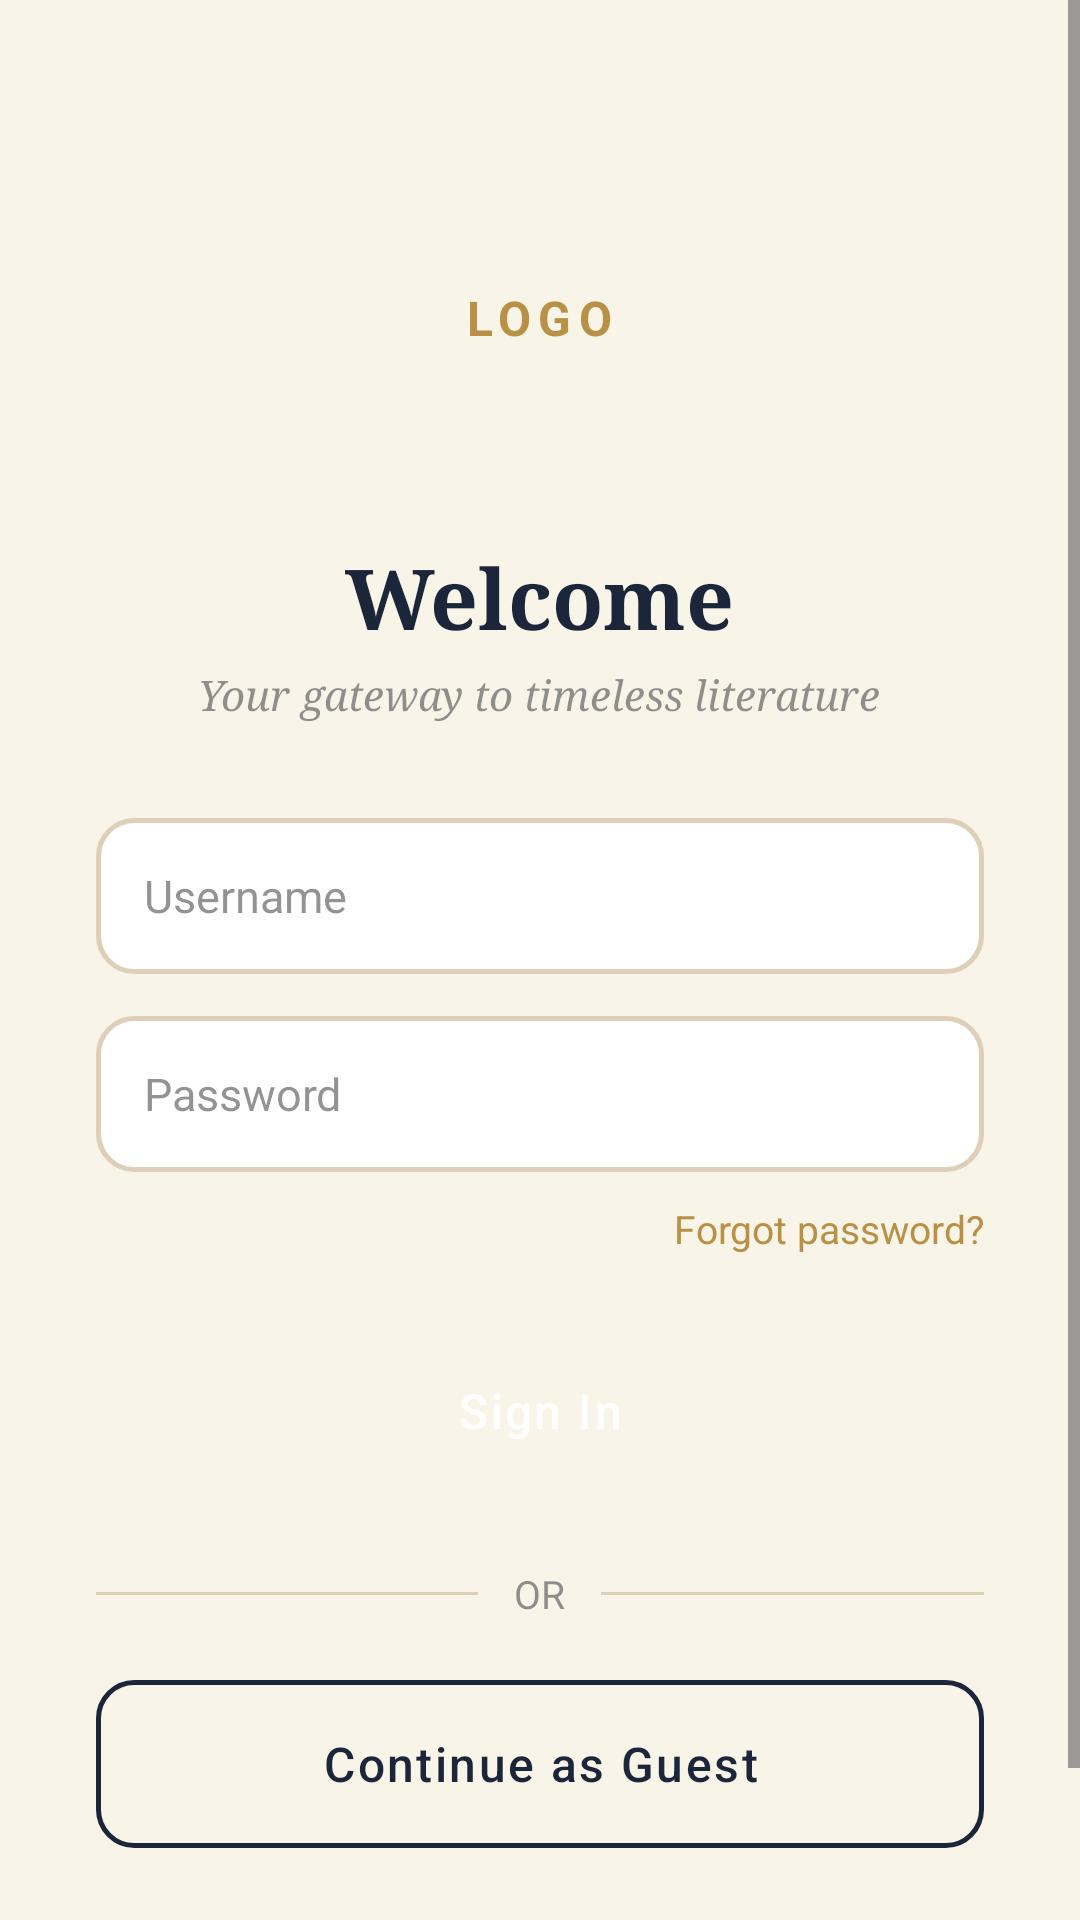

Here is an Android app screen rendered from its layout file. Give the layout XML and the strings, colors and styles it references.
<!-- AndroidManifest.xml: application theme Theme.DClassicsBooks -->
<!-- res/layout/activity_auth.xml -->
<?xml version="1.0" encoding="utf-8"?>
<ScrollView xmlns:android="http://schemas.android.com/apk/res/android"
    xmlns:app="http://schemas.android.com/apk/res-auto"
    xmlns:tools="http://schemas.android.com/tools"
    android:layout_width="match_parent"
    android:layout_height="match_parent"
    android:background="@color/background"
    android:fillViewport="true"
    tools:context=".AuthActivity">

    <LinearLayout
        android:id="@+id/auth_root"
        android:layout_width="match_parent"
        android:layout_height="wrap_content"
        android:gravity="center_horizontal"
        android:orientation="vertical"
        android:paddingStart="32dp"
        android:paddingTop="56dp"
        android:paddingEnd="32dp"
        android:paddingBottom="32dp">

        
        <FrameLayout
            android:layout_width="100dp"
            android:layout_height="100dp"
            android:layout_gravity="center_horizontal">

            <View
                android:layout_width="match_parent"
                android:layout_height="match_parent"
                android:background="@drawable/bg_logo_placeholder" />

            <TextView
                android:layout_width="wrap_content"
                android:layout_height="wrap_content"
                android:layout_gravity="center"
                android:letterSpacing="0.15"
                android:text="LOGO"
                android:textColor="@color/secondary"
                android:textSize="16sp"
                android:textStyle="bold" />
        </FrameLayout>

        
        <TextView
            android:id="@+id/auth_title"
            android:layout_width="wrap_content"
            android:layout_height="wrap_content"
            android:layout_marginTop="24dp"
            android:fontFamily="serif"
            android:text="@string/welcome_title"
            android:textColor="@color/primary"
            android:textSize="28sp"
            android:textStyle="bold" />

        
        <TextView
            android:id="@+id/auth_subtitle"
            android:layout_width="wrap_content"
            android:layout_height="wrap_content"
            android:layout_marginTop="4dp"
            android:fontFamily="serif"
            android:text="@string/welcome_subtitle"
            android:textColor="#8028282B"
            android:textSize="14sp"
            android:textStyle="italic" />

        
        <EditText
            android:id="@+id/input_email"
            android:layout_width="match_parent"
            android:layout_height="52dp"
            android:layout_marginTop="32dp"
            android:background="@drawable/bg_input_field"
            android:backgroundTint="@null"
            android:fontFamily="sans-serif"
            android:hint="@string/hint_email"
            android:inputType="textEmailAddress"
            android:paddingStart="16dp"
            android:paddingEnd="16dp"
            android:textColor="@color/text"
            android:textColorHint="#8028282B"
            android:textSize="15sp"
            android:visibility="gone"
            tools:visibility="visible" />

        
        <EditText
            android:id="@+id/input_username"
            android:layout_width="match_parent"
            android:layout_height="52dp"
            android:layout_marginTop="32dp"
            android:background="@drawable/bg_input_field"
            android:backgroundTint="@null"
            android:fontFamily="sans-serif"
            android:hint="@string/hint_username"
            android:inputType="textPersonName"
            android:paddingStart="16dp"
            android:paddingEnd="16dp"
            android:textColor="@color/text"
            android:textColorHint="#8028282B"
            android:textSize="15sp" />

        
        <EditText
            android:id="@+id/input_password"
            android:layout_width="match_parent"
            android:layout_height="52dp"
            android:layout_marginTop="14dp"
            android:background="@drawable/bg_input_field"
            android:backgroundTint="@null"
            android:fontFamily="sans-serif"
            android:hint="@string/hint_password"
            android:inputType="textPassword"
            android:paddingStart="16dp"
            android:paddingEnd="16dp"
            android:textColor="@color/text"
            android:textColorHint="#8028282B"
            android:textSize="15sp" />

        
        <TextView
            android:id="@+id/text_forgot_password"
            android:layout_width="wrap_content"
            android:layout_height="wrap_content"
            android:layout_gravity="end"
            android:layout_marginTop="10dp"
            android:text="@string/forgot_password"
            android:textColor="@color/secondary"
            android:textSize="13sp" />

        
        <android.widget.Button
            android:id="@+id/btn_primary_action"
            android:layout_width="match_parent"
            android:layout_height="56dp"
            android:layout_marginTop="24dp"
            android:background="@drawable/bg_button_primary"
            android:fontFamily="sans-serif-medium"
            android:letterSpacing="0.05"
            android:text="@string/btn_login"
            android:textAllCaps="false"
            android:textColor="@color/white"
            android:textSize="16sp" />

        
        <LinearLayout
            android:layout_width="match_parent"
            android:layout_height="wrap_content"
            android:layout_marginTop="24dp"
            android:gravity="center_vertical"
            android:orientation="horizontal">

            <View
                android:layout_width="0dp"
                android:layout_height="1dp"
                android:layout_weight="1"
                android:background="@drawable/bg_divider_line" />

            <TextView
                android:layout_width="wrap_content"
                android:layout_height="wrap_content"
                android:paddingStart="12dp"
                android:paddingEnd="12dp"
                android:text="@string/or_divider"
                android:textColor="#8028282B"
                android:textSize="13sp" />

            <View
                android:layout_width="0dp"
                android:layout_height="1dp"
                android:layout_weight="1"
                android:background="@drawable/bg_divider_line" />
        </LinearLayout>

        
        <android.widget.Button
            android:id="@+id/btn_guest"
            android:layout_width="match_parent"
            android:layout_height="56dp"
            android:layout_marginTop="20dp"
            android:background="@drawable/bg_button_outline"
            android:fontFamily="sans-serif-medium"
            android:letterSpacing="0.05"
            android:text="@string/btn_guest"
            android:textAllCaps="false"
            android:textColor="@color/primary"
            android:textSize="16sp" />

        
        <TextView
            android:id="@+id/text_switch_mode"
            android:layout_width="wrap_content"
            android:layout_height="wrap_content"
            android:layout_marginTop="28dp"
            android:text="@string/switch_to_register"
            android:textColor="@color/text"
            android:textSize="14sp" />

    </LinearLayout>
</ScrollView>
<!-- resources referenced by this layout -->
<resources>
  <color name="background">#FFF9F4E8</color>
  <color name="primary">#FF1B263B</color>
  <color name="secondary">#FFB89146</color>
  <color name="text">#FF28282B</color>
  <color name="white">#FFFFFFFF</color>
  <!-- drawable bg_button_outline (drawable) -->
  <?xml version="1.0" encoding="utf-8"?>
  <ripple xmlns:android="http://schemas.android.com/apk/res/android"
      android:color="#201B263B">
      <item>
          <shape android:shape="rectangle">
              <solid android:color="@android:color/transparent" />
              <corners android:radius="12dp" />
              <stroke
                  android:width="1.5dp"
                  android:color="@color/primary" />
          </shape>
      </item>
  </ripple>
  <!-- drawable bg_divider_line (drawable) -->
  <?xml version="1.0" encoding="utf-8"?>
  <shape xmlns:android="http://schemas.android.com/apk/res/android"
      android:shape="rectangle">
      <solid android:color="#DDCFB8" />
      <size android:height="1dp" />
  </shape>
  <!-- drawable bg_input_field (drawable) -->
  <?xml version="1.0" encoding="utf-8"?>
  <shape xmlns:android="http://schemas.android.com/apk/res/android"
      android:shape="rectangle">
      <solid android:color="@android:color/white" />
      <corners android:radius="12dp" />
      <stroke
          android:width="1.5dp"
          android:color="#DDCFB8" />
  </shape>
  <string name="btn_guest">Continue as Guest</string>
  <string name="btn_login">Sign In</string>
  <string name="forgot_password">Forgot password?</string>
  <string name="hint_email">Email address</string>
  <string name="hint_password">Password</string>
  <string name="hint_username">Username</string>
  <string name="or_divider">OR</string>
  <string name="switch_to_register">Don\'t have an account? <b>Sign Up</b></string>
  <string name="welcome_subtitle">Your gateway to timeless literature</string>
  <string name="welcome_title">Welcome</string>
  <style name="Theme.DClassicsBooks" parent="Base.Theme.DClassicsBooks" />
  <style name="Base.Theme.DClassicsBooks" parent="Theme.Material3.DayNight.NoActionBar">
          
          <item name="colorPrimary">@color/primary</item>
          <item name="colorOnPrimary">@color/white</item>
          <item name="colorPrimaryContainer">@color/primary</item>
  
          
          <item name="colorSecondary">@color/secondary</item>
          <item name="colorOnSecondary">@color/white</item>
  
          
          <item name="colorTertiary">@color/accent</item>
  
          
          <item name="android:colorBackground">@color/background</item>
          <item name="colorSurface">@color/background</item>
  
          
          <item name="android:statusBarColor">@color/primary</item>
          <item name="android:navigationBarColor">@color/primary</item>
      </style>
  <color name="accent">#FF2E7D32</color>
</resources>
